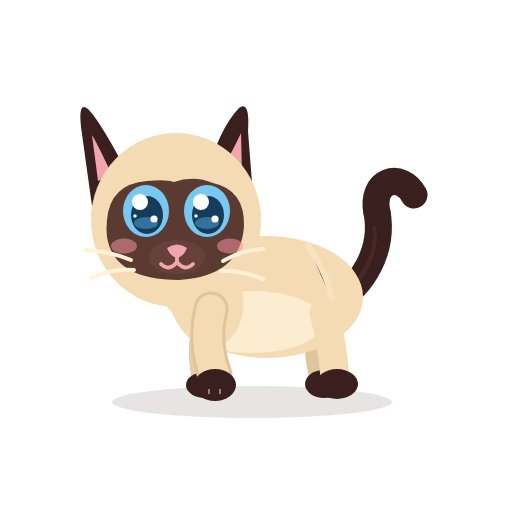
t = 0.00 s
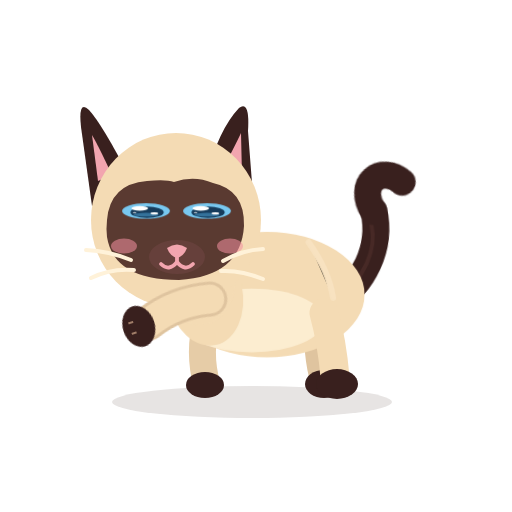
t = 1.66 s
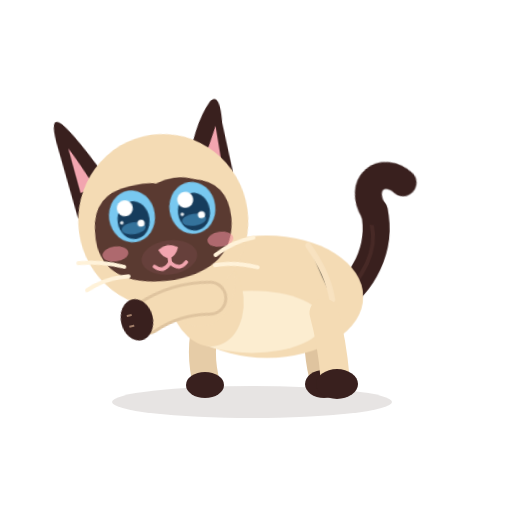
t = 3.36 s
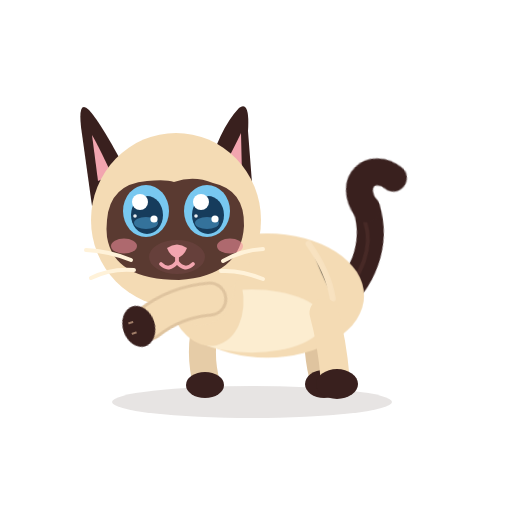
t = 5.12 s
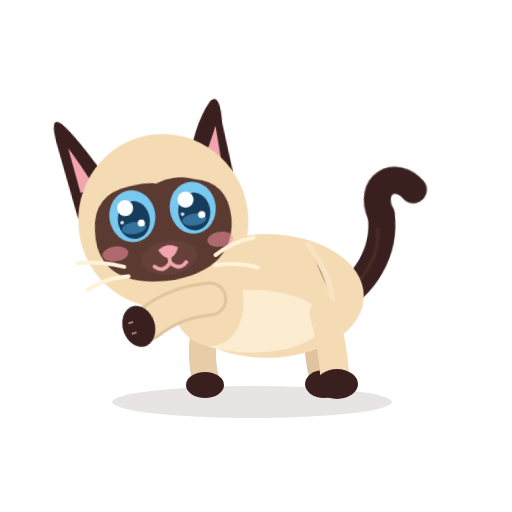
t = 6.66 s
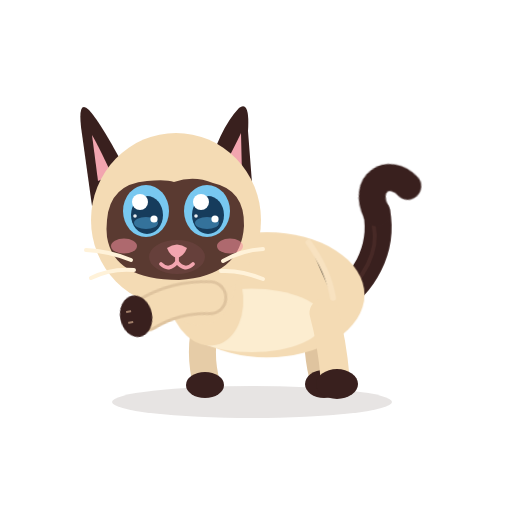
t = 7.82 s

The animated SVG that drew these frames (rendered in a browser with its animation timeline set to each time). Animation: 13 CSS @keyframes rules; one cycle of 10.00 s, repeats indefinitely.

<?xml version="1.0" encoding="UTF-8"?>
<svg xmlns="http://www.w3.org/2000/svg" viewBox="0 0 512 512" width="512" height="512" role="img" aria-label="Azami · Guide">
<title>Azami · Guide</title><desc>Patte levée vers l’avant, elle montre quelque chose puis nous regarde.</desc>
<style><![CDATA[
*{animation-fill-mode:both}
#character{transform-box:view-box;transform-origin:255px 402px}#core{transform-box:view-box;transform-origin:268px 330px}#neck{transform-box:view-box;transform-origin:196px 300px}#head{transform-box:view-box;transform-origin:178px 290px}#ear-left{transform-box:view-box;transform-origin:112px 170px}#ear-right{transform-box:view-box;transform-origin:231px 170px}#tail{transform-box:view-box;transform-origin:339px 296px}#tail-tip{transform-box:view-box;transform-origin:377px 214px}#eye-l{transform-box:view-box;transform-origin:146px 211px}#eye-r{transform-box:view-box;transform-origin:207px 211px}#pupils-l{transform-box:view-box;transform-origin:146px 211px}#pupils-r{transform-box:view-box;transform-origin:207px 211px}#mouth-open{transform-box:view-box;transform-origin:177px 262px}#blush{transform-box:view-box;transform-origin:177px 245px}#whiskers{transform-box:view-box;transform-origin:177px 262px}#front-near{transform-box:view-box;transform-origin:211px 312px}#front-far{transform-box:view-box;transform-origin:210px 312px}#back-near{transform-box:view-box;transform-origin:324px 316px}#back-far{transform-box:view-box;transform-origin:320px 316px}
#eyes-blink{opacity:0}#eyes-happy{opacity:0}#mouth-open{opacity:0}
#eye-l{animation:k-eye-l 10s infinite}
@keyframes k-eye-l{0.0%{transform:translate(0px,0px) rotate(0deg) scale(1,1);opacity:1;animation-timing-function:linear}16.0%{transform:translate(0px,0px) rotate(0deg) scale(1,1);opacity:1;animation-timing-function:cubic-bezier(.5,0,.75,0)}16.5%{transform:translate(0px,0px) rotate(0deg) scale(1.04,0.3);opacity:1;animation-timing-function:steps(1,end)}16.6%{transform:translate(0px,0px) rotate(0deg) scale(1.04,0.12);opacity:0;animation-timing-function:steps(1,end)}17.3%{transform:translate(0px,0px) rotate(0deg) scale(1.04,0.4);opacity:1;animation-timing-function:cubic-bezier(.34,1.56,.64,1)}18.2%{transform:translate(0px,0px) rotate(0deg) scale(1,1);opacity:1;animation-timing-function:linear}39.6%{transform:translate(0px,0px) rotate(0deg) scale(1,1);opacity:1;animation-timing-function:cubic-bezier(.5,0,.75,0)}40.0%{transform:translate(0px,0px) rotate(0deg) scale(1.03,0.3);opacity:1;animation-timing-function:steps(1,end)}40.2%{transform:translate(0px,0px) rotate(0deg) scale(1.03,0.1);opacity:0;animation-timing-function:linear}47.0%{transform:translate(0px,0px) rotate(0deg) scale(1.03,0.1);opacity:0;animation-timing-function:steps(1,end)}47.2%{transform:translate(0px,0px) rotate(0deg) scale(1.04,0.4);opacity:1;animation-timing-function:cubic-bezier(.34,1.56,.64,1)}48.4%{transform:translate(0px,0px) rotate(0deg) scale(1,1);opacity:1;animation-timing-function:linear}76.0%{transform:translate(0px,0px) rotate(0deg) scale(1,1);opacity:1;animation-timing-function:cubic-bezier(.5,0,.75,0)}76.5%{transform:translate(0px,0px) rotate(0deg) scale(1.04,0.3);opacity:1;animation-timing-function:steps(1,end)}76.6%{transform:translate(0px,0px) rotate(0deg) scale(1.04,0.12);opacity:0;animation-timing-function:steps(1,end)}77.3%{transform:translate(0px,0px) rotate(0deg) scale(1.04,0.4);opacity:1;animation-timing-function:cubic-bezier(.34,1.56,.64,1)}78.2%{transform:translate(0px,0px) rotate(0deg) scale(1,1);opacity:1;animation-timing-function:linear}100.0%{transform:translate(0px,0px) rotate(0deg) scale(1,1);opacity:1;animation-timing-function:linear}}
#eye-r{animation:k-eye-r 10s infinite}
@keyframes k-eye-r{0.0%{transform:translate(0px,0px) rotate(0deg) scale(1,1);opacity:1;animation-timing-function:linear}16.0%{transform:translate(0px,0px) rotate(0deg) scale(1,1);opacity:1;animation-timing-function:cubic-bezier(.5,0,.75,0)}16.5%{transform:translate(0px,0px) rotate(0deg) scale(1.04,0.3);opacity:1;animation-timing-function:steps(1,end)}16.6%{transform:translate(0px,0px) rotate(0deg) scale(1.04,0.12);opacity:0;animation-timing-function:steps(1,end)}17.3%{transform:translate(0px,0px) rotate(0deg) scale(1.04,0.4);opacity:1;animation-timing-function:cubic-bezier(.34,1.56,.64,1)}18.2%{transform:translate(0px,0px) rotate(0deg) scale(1,1);opacity:1;animation-timing-function:linear}39.6%{transform:translate(0px,0px) rotate(0deg) scale(1,1);opacity:1;animation-timing-function:cubic-bezier(.5,0,.75,0)}40.0%{transform:translate(0px,0px) rotate(0deg) scale(1.03,0.3);opacity:1;animation-timing-function:steps(1,end)}40.2%{transform:translate(0px,0px) rotate(0deg) scale(1.03,0.1);opacity:0;animation-timing-function:linear}47.0%{transform:translate(0px,0px) rotate(0deg) scale(1.03,0.1);opacity:0;animation-timing-function:steps(1,end)}47.2%{transform:translate(0px,0px) rotate(0deg) scale(1.04,0.4);opacity:1;animation-timing-function:cubic-bezier(.34,1.56,.64,1)}48.4%{transform:translate(0px,0px) rotate(0deg) scale(1,1);opacity:1;animation-timing-function:linear}76.0%{transform:translate(0px,0px) rotate(0deg) scale(1,1);opacity:1;animation-timing-function:cubic-bezier(.5,0,.75,0)}76.5%{transform:translate(0px,0px) rotate(0deg) scale(1.04,0.3);opacity:1;animation-timing-function:steps(1,end)}76.6%{transform:translate(0px,0px) rotate(0deg) scale(1.04,0.12);opacity:0;animation-timing-function:steps(1,end)}77.3%{transform:translate(0px,0px) rotate(0deg) scale(1.04,0.4);opacity:1;animation-timing-function:cubic-bezier(.34,1.56,.64,1)}78.2%{transform:translate(0px,0px) rotate(0deg) scale(1,1);opacity:1;animation-timing-function:linear}100.0%{transform:translate(0px,0px) rotate(0deg) scale(1,1);opacity:1;animation-timing-function:linear}}
#eyes-blink{animation:k-eyes-blink 10s infinite}
@keyframes k-eyes-blink{0.0%{transform:translate(0px,0px) rotate(0deg) scale(1,1);opacity:0;animation-timing-function:linear}16.0%{transform:translate(0px,0px) rotate(0deg) scale(1,1);opacity:0;animation-timing-function:steps(1,end)}16.6%{transform:translate(0px,0px) rotate(0deg) scale(1,1);opacity:1;animation-timing-function:steps(1,end)}17.3%{transform:translate(0px,0px) rotate(0deg) scale(1,1);opacity:0;animation-timing-function:steps(1,end)}76.0%{transform:translate(0px,0px) rotate(0deg) scale(1,1);opacity:0;animation-timing-function:steps(1,end)}76.6%{transform:translate(0px,0px) rotate(0deg) scale(1,1);opacity:1;animation-timing-function:steps(1,end)}77.3%{transform:translate(0px,0px) rotate(0deg) scale(1,1);opacity:0;animation-timing-function:steps(1,end)}100.0%{transform:translate(0px,0px) rotate(0deg) scale(1,1);opacity:0;animation-timing-function:linear}}
#front-near{animation:k-front-near 10s infinite}
@keyframes k-front-near{0.0%{transform:translate(0px,0px) rotate(0deg) scale(1,1);opacity:1;animation-timing-function:cubic-bezier(.5,0,.75,0)}2.5%{transform:translate(0px,0px) rotate(6deg) scale(1,1);opacity:1;animation-timing-function:cubic-bezier(.34,1.56,.64,1)}6.0%{transform:translate(-4px,-12px) rotate(72deg) scale(1,1);opacity:1;animation-timing-function:cubic-bezier(.2,.8,.3,1)}10.0%{transform:translate(-4px,-12px) rotate(72deg) scale(1,1);opacity:1;animation-timing-function:cubic-bezier(.45,0,.55,1)}13.0%{transform:translate(-4px,-14px) rotate(80deg) scale(1,1);opacity:1;animation-timing-function:cubic-bezier(.45,0,.55,1)}16.0%{transform:translate(-4px,-12px) rotate(72deg) scale(1,1);opacity:1;animation-timing-function:linear}32.0%{transform:translate(-4px,-12px) rotate(72deg) scale(1,1);opacity:1;animation-timing-function:cubic-bezier(.45,0,.55,1)}35.0%{transform:translate(-4px,-14px) rotate(80deg) scale(1,1);opacity:1;animation-timing-function:cubic-bezier(.45,0,.55,1)}38.0%{transform:translate(-4px,-12px) rotate(72deg) scale(1,1);opacity:1;animation-timing-function:linear}54.0%{transform:translate(-4px,-12px) rotate(72deg) scale(1,1);opacity:1;animation-timing-function:cubic-bezier(.45,0,.55,1)}57.0%{transform:translate(-4px,-14px) rotate(80deg) scale(1,1);opacity:1;animation-timing-function:cubic-bezier(.45,0,.55,1)}60.0%{transform:translate(-4px,-12px) rotate(72deg) scale(1,1);opacity:1;animation-timing-function:linear}76.0%{transform:translate(-4px,-12px) rotate(72deg) scale(1,1);opacity:1;animation-timing-function:cubic-bezier(.45,0,.55,1)}79.0%{transform:translate(-4px,-14px) rotate(80deg) scale(1,1);opacity:1;animation-timing-function:cubic-bezier(.45,0,.55,1)}82.0%{transform:translate(-4px,-12px) rotate(72deg) scale(1,1);opacity:1;animation-timing-function:linear}94.0%{transform:translate(-4px,-12px) rotate(72deg) scale(1,1);opacity:1;animation-timing-function:cubic-bezier(.5,0,.75,0)}98.5%{transform:translate(0px,0px) rotate(0deg) scale(1,1);opacity:1;animation-timing-function:cubic-bezier(.34,1.56,.64,1)}100.0%{transform:translate(0px,0px) rotate(0deg) scale(1,1);opacity:1;animation-timing-function:linear}}
#pupils-l{animation:k-pupils-l 10s infinite}
@keyframes k-pupils-l{0.0%{transform:translate(0px,0px) rotate(0deg) scale(1,1);opacity:1;animation-timing-function:linear}22.0%{transform:translate(0px,0px) rotate(0deg) scale(1,1);opacity:1;animation-timing-function:cubic-bezier(.2,.8,.3,1)}23.0%{transform:translate(-5px,1px) rotate(0deg) scale(1,1);opacity:1;animation-timing-function:linear}33.0%{transform:translate(-5px,1px) rotate(0deg) scale(1,1);opacity:1;animation-timing-function:cubic-bezier(.2,.8,.3,1)}34.2%{transform:translate(0px,0px) rotate(0deg) scale(1,1);opacity:1;animation-timing-function:linear}54.0%{transform:translate(0px,0px) rotate(0deg) scale(1,1);opacity:1;animation-timing-function:cubic-bezier(.2,.8,.3,1)}55.0%{transform:translate(-5px,1px) rotate(0deg) scale(1,1);opacity:1;animation-timing-function:linear}65.0%{transform:translate(-5px,1px) rotate(0deg) scale(1,1);opacity:1;animation-timing-function:cubic-bezier(.2,.8,.3,1)}66.2%{transform:translate(0px,0px) rotate(0deg) scale(1,1);opacity:1;animation-timing-function:linear}100.0%{transform:translate(0px,0px) rotate(0deg) scale(1,1);opacity:1;animation-timing-function:linear}}
#pupils-r{animation:k-pupils-r 10s infinite}
@keyframes k-pupils-r{0.0%{transform:translate(0px,0px) rotate(0deg) scale(1,1);opacity:1;animation-timing-function:linear}22.0%{transform:translate(0px,0px) rotate(0deg) scale(1,1);opacity:1;animation-timing-function:cubic-bezier(.2,.8,.3,1)}23.0%{transform:translate(-5px,1px) rotate(0deg) scale(1,1);opacity:1;animation-timing-function:linear}33.0%{transform:translate(-5px,1px) rotate(0deg) scale(1,1);opacity:1;animation-timing-function:cubic-bezier(.2,.8,.3,1)}34.2%{transform:translate(0px,0px) rotate(0deg) scale(1,1);opacity:1;animation-timing-function:linear}54.0%{transform:translate(0px,0px) rotate(0deg) scale(1,1);opacity:1;animation-timing-function:cubic-bezier(.2,.8,.3,1)}55.0%{transform:translate(-5px,1px) rotate(0deg) scale(1,1);opacity:1;animation-timing-function:linear}65.0%{transform:translate(-5px,1px) rotate(0deg) scale(1,1);opacity:1;animation-timing-function:cubic-bezier(.2,.8,.3,1)}66.2%{transform:translate(0px,0px) rotate(0deg) scale(1,1);opacity:1;animation-timing-function:linear}100.0%{transform:translate(0px,0px) rotate(0deg) scale(1,1);opacity:1;animation-timing-function:linear}}
#head{animation:k-head 10s infinite}
@keyframes k-head{0.0%{transform:translate(0px,0px) rotate(0deg) scale(1,1);opacity:1;animation-timing-function:linear}23.0%{transform:translate(0px,0px) rotate(0deg) scale(1,1);opacity:1;animation-timing-function:cubic-bezier(.5,0,.75,0)}24.0%{transform:translate(0px,0px) rotate(2deg) scale(1,1);opacity:1;animation-timing-function:cubic-bezier(.34,1.56,.64,1)}27.0%{transform:translate(-3px,0px) rotate(-8deg) scale(1,1);opacity:1;animation-timing-function:linear}35.0%{transform:translate(-3px,0px) rotate(-8deg) scale(1,1);opacity:1;animation-timing-function:cubic-bezier(.5,0,.75,0)}38.0%{transform:translate(0px,0px) rotate(0deg) scale(1,1);opacity:1;animation-timing-function:linear}55.0%{transform:translate(0px,0px) rotate(0deg) scale(1,1);opacity:1;animation-timing-function:cubic-bezier(.5,0,.75,0)}56.0%{transform:translate(0px,0px) rotate(-2deg) scale(1,1);opacity:1;animation-timing-function:cubic-bezier(.34,1.56,.64,1)}59.0%{transform:translate(-3px,0px) rotate(-8deg) scale(1,1);opacity:1;animation-timing-function:linear}67.0%{transform:translate(-3px,0px) rotate(-8deg) scale(1,1);opacity:1;animation-timing-function:cubic-bezier(.5,0,.75,0)}70.0%{transform:translate(0px,0px) rotate(0deg) scale(1,1);opacity:1;animation-timing-function:linear}100.0%{transform:translate(0px,0px) rotate(0deg) scale(1,1);opacity:1;animation-timing-function:linear}}
#tail-tip{animation:k-tail-tip 10s infinite}
@keyframes k-tail-tip{0.0%{transform:translate(0px,0px) rotate(0deg) scale(1,1);opacity:1;animation-timing-function:linear}2.0%{transform:translate(0px,0px) rotate(0deg) scale(1,1);opacity:1;animation-timing-function:cubic-bezier(.34,1.56,.64,1)}6.0%{transform:translate(0px,0px) rotate(-18deg) scale(1,1);opacity:1;animation-timing-function:cubic-bezier(.45,0,.55,1)}93.0%{transform:translate(0px,0px) rotate(-14deg) scale(1,1);opacity:1;animation-timing-function:cubic-bezier(.45,0,.55,1)}98.0%{transform:translate(0px,0px) rotate(0deg) scale(1,1);opacity:1;animation-timing-function:linear}100.0%{transform:translate(0px,0px) rotate(0deg) scale(1,1);opacity:1;animation-timing-function:linear}}
#eyes-happy{animation:k-eyes-happy 10s infinite}
@keyframes k-eyes-happy{0.0%{transform:translate(0px,0px) rotate(0deg) scale(1,1);opacity:0;animation-timing-function:linear}40.0%{transform:translate(0px,0px) rotate(0deg) scale(1,1);opacity:0;animation-timing-function:steps(1,end)}40.2%{transform:translate(0px,0px) rotate(0deg) scale(1,1);opacity:1;animation-timing-function:steps(1,end)}47.2%{transform:translate(0px,0px) rotate(0deg) scale(1,1);opacity:0;animation-timing-function:steps(1,end)}100.0%{transform:translate(0px,0px) rotate(0deg) scale(1,1);opacity:0;animation-timing-function:linear}}
#character{animation:k-character 10s infinite}
@keyframes k-character{0.0%{transform:translate(0px,0px) rotate(0deg) scale(1,1);opacity:1;animation-timing-function:linear}70.0%{transform:translate(0px,0px) rotate(0deg) scale(1,1);opacity:1;animation-timing-function:cubic-bezier(.5,0,.75,0)}71.2%{transform:translate(0px,0px) rotate(0deg) scale(1.06,0.9);opacity:1;animation-timing-function:cubic-bezier(.34,1.56,.64,1)}72.1%{transform:translate(0px,-10px) rotate(0deg) scale(0.95,1.07);opacity:1;animation-timing-function:cubic-bezier(.3,0,.7,1)}73.0%{transform:translate(0px,0px) rotate(0deg) scale(1.08,0.9);opacity:1;animation-timing-function:cubic-bezier(.34,1.56,.64,1)}75.0%{transform:translate(0px,0px) rotate(0deg) scale(1,1);opacity:1;animation-timing-function:linear}100.0%{transform:translate(0px,0px) rotate(0deg) scale(1,1);opacity:1;animation-timing-function:linear}}
#core{animation:c-core 3.0s infinite}
@keyframes c-core{0.0%{transform:translate(0px,0px) rotate(0deg) scale(1,1);opacity:1;animation-timing-function:cubic-bezier(.45,0,.55,1)}47.0%{transform:translate(0px,-1.5px) rotate(0deg) scale(1.018,1.03);opacity:1;animation-timing-function:cubic-bezier(.45,0,.55,1)}100.0%{transform:translate(0px,0px) rotate(0deg) scale(1,1);opacity:1;animation-timing-function:cubic-bezier(.45,0,.55,1)}}
#neck{animation:c-neck 3.0s infinite}
@keyframes c-neck{0.0%{transform:translate(0px,0px) rotate(0deg) scale(1,1);opacity:1;animation-timing-function:cubic-bezier(.45,0,.55,1)}47.0%{transform:translate(0px,-1.8px) rotate(0deg) scale(1,1);opacity:1;animation-timing-function:cubic-bezier(.45,0,.55,1)}100.0%{transform:translate(0px,0px) rotate(0deg) scale(1,1);opacity:1;animation-timing-function:cubic-bezier(.45,0,.55,1)}}
#tail{animation:c-tail 4.0s infinite}
@keyframes c-tail{0.0%{transform:translate(0px,0px) rotate(0deg) scale(1,1);opacity:1;animation-timing-function:cubic-bezier(.45,0,.55,1)}28.0%{transform:translate(0px,0px) rotate(-7deg) scale(1,1);opacity:1;animation-timing-function:cubic-bezier(.45,0,.55,1)}58.0%{transform:translate(0px,0px) rotate(5deg) scale(1,1);opacity:1;animation-timing-function:cubic-bezier(.45,0,.55,1)}80.0%{transform:translate(0px,0px) rotate(-2deg) scale(1,1);opacity:1;animation-timing-function:cubic-bezier(.45,0,.55,1)}100.0%{transform:translate(0px,0px) rotate(0deg) scale(1,1);opacity:1;animation-timing-function:cubic-bezier(.45,0,.55,1)}}
@media(prefers-reduced-motion:reduce){*{animation:none!important}}
]]></style>


<g id="ground-shadow"><ellipse cx="252" cy="402" rx="140" ry="16" fill="#39201E" opacity=".12"/></g>
<g id="character">
  <g id="tail">
    <path d="M334 302 C363 286 384 250 377 212" stroke="#39201E" stroke-width="27" stroke-linecap="round" fill="none"/>
    <path d="M336 302 C365 279 379 251 374 226" stroke="#6B403A" stroke-width="4" stroke-linecap="round" fill="none" opacity=".28"/>
    <g id="tail-tip"><path d="M377 213 C370 180 401 171 414 195" stroke="#39201E" stroke-width="27" stroke-linecap="round" fill="none"/></g>
  </g>
  <g id="back-far"><path d="M320 313 Q314 343 322 376" stroke="#DFC49F" stroke-width="26" fill="none" stroke-linecap="round"/><ellipse cx="324" cy="384" rx="19" ry="14" fill="#39201E"/></g>
  <g id="front-far"><path d="M210 309 Q198 344 205 377" stroke="#E6CCA7" stroke-width="27" fill="none" stroke-linecap="round"/><ellipse cx="205" cy="385" rx="19" ry="13" fill="#39201E"/></g>
  <g id="core">
    <ellipse cx="267" cy="297" rx="96" ry="61" fill="#F4DBB4"/>
    <ellipse cx="252" cy="322" rx="71" ry="31" fill="#FFF2D9" opacity=".78"/>
    <ellipse cx="206" cy="296" rx="37" ry="51" transform="rotate(-12 206 296)" fill="#F4DBB4"/>
    <path d="M308 246 Q328 274 332 300" stroke="#F9E4C3" stroke-width="6" opacity=".8" stroke-linecap="round"/>
  </g>
  <g id="back-near"><path d="M324 313 Q332 342 335 377" stroke="#F4DBB4" stroke-width="29" fill="none" stroke-linecap="round"/><ellipse cx="337" cy="384" rx="21" ry="15" fill="#39201E"/></g>
  <g id="neck"><ellipse cx="196" cy="276" rx="39" ry="51" transform="rotate(-10 196 276)" fill="#F4DBB4"/></g>
  <g id="head">
    <g id="ear-left"><path d="M130 178 Q102 124 89 110 Q78 99 81 127 L92 206Z" fill="#39201E"/><path d="M112 175 Q98 145 92 135 L98 181Z" fill="#F2A5AF"/></g>
    <g id="ear-right"><path d="M206 177 Q219 129 239 108 Q250 100 248 131 L253 196Z" fill="#39201E"/><path d="M220 174 Q235 146 241 133 L242 176Z" fill="#F2A5AF"/></g>
    <ellipse cx="176" cy="220" rx="85" ry="87" fill="#F4DBB4"/>
    <path d="M107 220 Q110 184 147 181 Q166 179 174 182 Q194 175 213 183 Q245 190 244 226 Q241 276 179 280 Q114 280 107 237 Q106 229 107 220Z" fill="#5A3A31"/>
    <g id="blush"><ellipse cx="124" cy="246" rx="13" ry="7.5" fill="#F48FA0" opacity=".55"/><ellipse cx="230" cy="246" rx="13" ry="7.5" fill="#F48FA0" opacity=".55"/></g>
    <g id="eye-l"><g transform="translate(146 211)"><g id="pupils-l"><ellipse rx="23" ry="26" fill="#78C8F0"/><ellipse cx="1" cy="4" rx="16" ry="19" fill="#163C5C"/>
      <ellipse cx="0" cy="12" rx="12" ry="6" fill="#4E9FCF" opacity=".55"/><circle cx="-6" cy="-9" r="8" fill="#FFFFFF"/><circle cx="8" cy="8" r="3.6" fill="#FFFFFF"/><circle cx="-11" cy="5" r="1.8" fill="#FFFFFF" opacity=".9"/></g></g></g>
    <g id="eye-r"><g transform="translate(207 211)"><g id="pupils-r"><ellipse rx="23" ry="26" fill="#78C8F0"/><ellipse cx="1" cy="4" rx="16" ry="19" fill="#163C5C"/>
      <ellipse cx="0" cy="12" rx="12" ry="6" fill="#4E9FCF" opacity=".55"/><circle cx="-6" cy="-9" r="8" fill="#FFFFFF"/><circle cx="8" cy="8" r="3.6" fill="#FFFFFF"/><circle cx="-11" cy="5" r="1.8" fill="#FFFFFF" opacity=".9"/></g></g></g>
    <g id="eyes-blink"><path d="M126 213 Q146 219 166 213 M187 213 Q207 219 228 213" stroke="#FFF2D9" stroke-width="7" stroke-linecap="round" fill="none"/></g>
    <g id="eyes-happy"><path d="M127 218 Q146 194 165 218 M188 218 Q207 194 226 218" stroke="#FFF2D9" stroke-width="7.5" stroke-linecap="round" fill="none"/></g>
    <ellipse cx="177" cy="257" rx="28" ry="17" fill="#66403B"/>
    <path d="M167 248 Q177 241 187 248 Q184 256 177 258 Q170 256 167 248Z" fill="#F2A5AF"/>
    <g id="mouth-smile" stroke="#F2A5AF" stroke-width="3.8" stroke-linecap="round" fill="none"><path d="M177 257 V262 M177 262 Q169 272 161 264 M177 262 Q185 272 193 264"/></g>
    <g id="mouth-open"><ellipse cx="177" cy="268" rx="11" ry="13" fill="#8F4357"/><path d="M170 274 Q177 266 184 274 Q177 281 170 274Z" fill="#F6A2B0"/></g>
    <g id="whiskers" stroke="#FFF2D9" stroke-width="4" stroke-linecap="round" fill="none"><path d="M131 260 Q109 251 86 250 M134 270 Q111 268 91 278 M223 261 Q242 250 263 249 M221 271 Q241 270 263 279"/></g>
  </g>
  <g id="front-near"><path d="M211 309 Q203 343 215 375" stroke="#DFC49F" stroke-width="35" fill="none" stroke-linecap="round"/><path d="M211 309 Q203 343 215 375" stroke="#F4DBB4" stroke-width="29" fill="none" stroke-linecap="round"/><ellipse cx="215" cy="385" rx="21" ry="16" fill="#39201E"/><path d="M209 389 L209 394 M220 389 L220 394" stroke="#F2C8A5" stroke-width="2" opacity=".56"/></g>
</g>


</svg>
